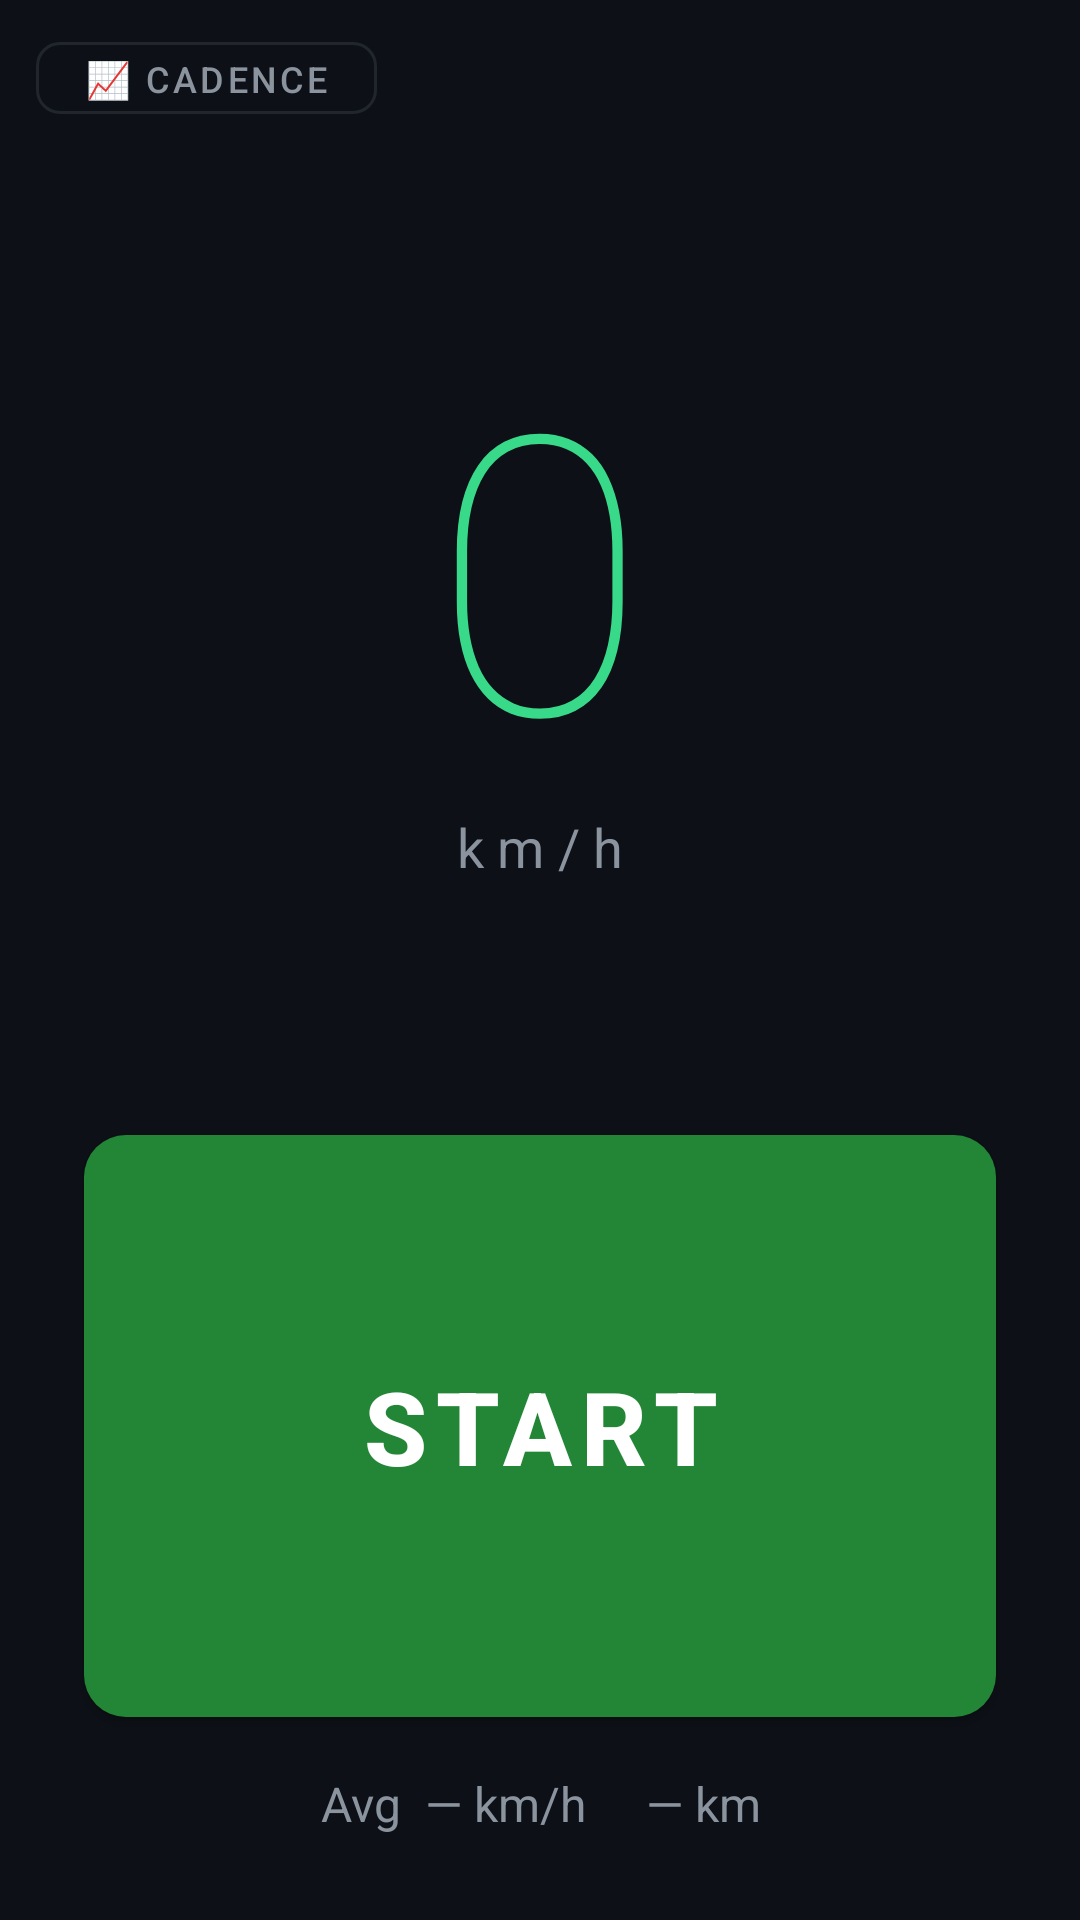

The Android layout XML behind this screen, and the referenced resources:
<!-- AndroidManifest.xml: application theme Theme.VeloSpeedometer -->
<!-- res/layout/activity_main.xml -->
<?xml version="1.0" encoding="utf-8"?>
<LinearLayout xmlns:android="http://schemas.android.com/apk/res/android"
    xmlns:app="http://schemas.android.com/apk/res-auto"
    android:layout_width="match_parent" android:layout_height="match_parent"
    android:background="@color/colorBackground" android:orientation="vertical"
    android:keepScreenOn="true">

    <RelativeLayout android:layout_width="match_parent" android:layout_height="52dp"
        android:paddingHorizontal="8dp">
        <com.google.android.material.imageview.ShapeableImageView
            android:id="@+id/btnSettings" android:layout_width="44dp" android:layout_height="44dp"
            android:layout_alignParentEnd="true" android:layout_centerVertical="true"
            android:background="?attr/selectableItemBackgroundBorderless"
            android:contentDescription="@string/cd_settings" android:padding="8dp"
            android:src="@drawable/ic_settings" android:tint="@color/colorTextSecondary"/>
        <com.google.android.material.button.MaterialButton
            android:id="@+id/btnCadenceGraph"
            style="@style/Widget.MaterialComponents.Button.OutlinedButton"
            android:layout_width="wrap_content"
            android:layout_height="36dp"
            android:layout_alignParentStart="true"
            android:layout_centerVertical="true"
            android:layout_marginStart="4dp"
            android:text="@string/btn_cadence_graph"
            android:textSize="12sp"
            android:textColor="@color/colorTextSecondary"
            app:strokeColor="@color/colorDivider"
            app:cornerRadius="8dp"/>
    </RelativeLayout>

    <LinearLayout android:layout_width="match_parent" android:layout_height="0dp"
        android:layout_weight="3" android:gravity="center" android:orientation="vertical">
        <TextView android:id="@+id/tvPauseLabel" android:layout_width="wrap_content"
            android:layout_height="wrap_content" android:layout_marginBottom="4dp"
            android:letterSpacing="0.15" android:text="⏸  PAUSED"
            android:textColor="@color/colorButtonPause" android:textSize="14sp"
            android:textStyle="bold" android:visibility="gone"/>
        <TextView android:id="@+id/tvSpeed" android:layout_width="wrap_content"
            android:layout_height="wrap_content" android:fontFamily="sans-serif-thin"
            android:includeFontPadding="false" android:text="0"
            android:textColor="@color/colorSpeed" android:textSize="130sp"/>
        <TextView android:id="@+id/tvUnit" android:layout_width="wrap_content"
            android:layout_height="wrap_content" android:letterSpacing="0.25"
            android:text="km/h" android:textColor="@color/colorTextSecondary" android:textSize="18sp"/>
    </LinearLayout>

    
    <com.google.android.material.button.MaterialButton android:id="@+id/btnStart"
        style="@style/Widget.MaterialComponents.Button"
        android:layout_width="match_parent" android:layout_height="0dp" android:layout_weight="2"
        android:layout_marginHorizontal="28dp" android:layout_marginVertical="12dp"
        android:text="@string/btn_start" android:textColor="#FFFFFF"
        android:textSize="34sp" android:textStyle="bold"
        app:backgroundTint="@color/colorButtonStart" app:cornerRadius="14dp"/>

    
    <LinearLayout android:id="@+id/llRunningButtons"
        android:layout_width="match_parent" android:layout_height="0dp" android:layout_weight="2"
        android:layout_marginHorizontal="28dp" android:layout_marginVertical="12dp"
        android:orientation="horizontal" android:visibility="gone">
        <com.google.android.material.button.MaterialButton android:id="@+id/btnPause"
            style="@style/Widget.MaterialComponents.Button"
            android:layout_width="0dp" android:layout_height="match_parent" android:layout_weight="1"
            android:layout_marginEnd="8dp" android:text="@string/btn_pause"
            android:textColor="#FFFFFF" android:textSize="22sp" android:textStyle="bold"
            app:backgroundTint="@color/colorButtonPause" app:cornerRadius="14dp"/>
        <com.google.android.material.button.MaterialButton android:id="@+id/btnStop"
            style="@style/Widget.MaterialComponents.Button"
            android:layout_width="0dp" android:layout_height="match_parent" android:layout_weight="1"
            android:layout_marginStart="8dp" android:text="@string/btn_stop"
            android:textColor="#FFFFFF" android:textSize="22sp" android:textStyle="bold"
            app:backgroundTint="@color/colorButtonStop" app:cornerRadius="14dp"/>
    </LinearLayout>

    <TextView android:id="@+id/tvStats" android:layout_width="match_parent"
        android:layout_height="wrap_content" android:layout_marginBottom="28dp"
        android:gravity="center" android:text="Avg  — km/h     — km"
        android:textColor="@color/colorTextSecondary" android:textSize="16sp"/>
</LinearLayout>
<!-- resources referenced by this layout -->
<resources>
  <color name="colorBackground">#0D1117</color>
  <color name="colorButtonPause">#E3A742</color>
  <color name="colorButtonStart">#238636</color>
  <color name="colorButtonStop">#DA3633</color>
  <color name="colorDivider">#21262D</color>
  <color name="colorSpeed">#39D98A</color>
  <color name="colorTextSecondary">#8B949E</color>
  <string name="btn_cadence_graph">📈 Cadence</string>
  <string name="btn_pause">PAUSE</string>
  <string name="btn_start">START</string>
  <string name="btn_stop">STOP</string>
  <string name="cd_settings">Settings</string>
  <style name="Theme.VeloSpeedometer" parent="Theme.MaterialComponents.DayNight.NoActionBar">
          <item name="colorPrimary">@color/colorAccent</item>
          <item name="colorPrimaryVariant">@color/colorAccent</item>
          <item name="colorOnPrimary">@color/white</item>
          <item name="colorSecondary">@color/colorSpeed</item>
          <item name="colorOnSecondary">@color/colorBackground</item>
          <item name="colorSurface">@color/colorSurface</item>
          <item name="colorOnSurface">@color/colorText</item>
          <item name="android:windowBackground">@color/colorBackground</item>
          <item name="android:statusBarColor">@color/colorBackground</item>
          <item name="android:navigationBarColor">@color/colorBackground</item>
      </style>
  <color name="colorAccent">#58A6FF</color>
  <color name="white">#FFFFFF</color>
  <color name="colorSurface">#161B22</color>
  <color name="colorText">#E6EDF3</color>
</resources>
